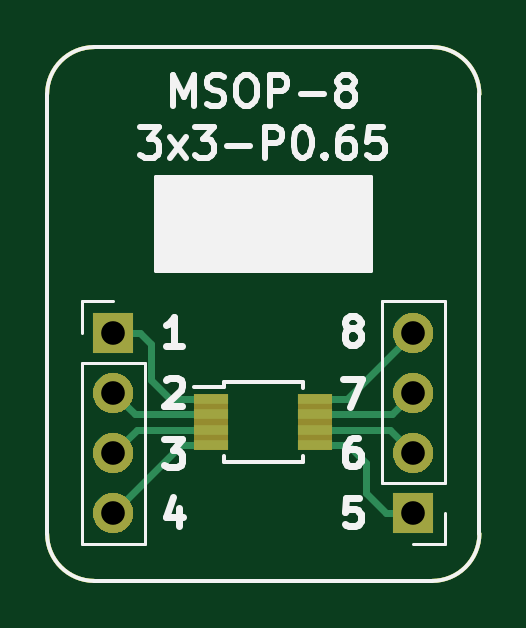
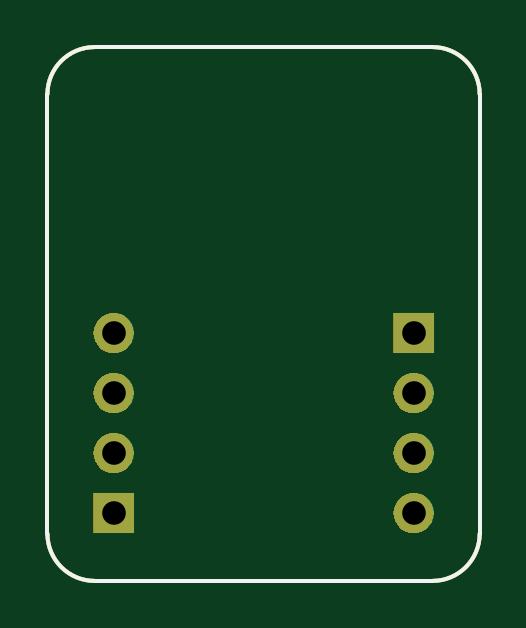
Circuit board: 11 layer files. Board 18.3 x 22.6 mm.
- bottom_copper: BRK-MSOP-8-3x3-P0.65-B.Cu.gbr (1883 bytes)
- bottom_mask: BRK-MSOP-8-3x3-P0.65-B.Mask.gbr (8944 bytes)
- paste: BRK-MSOP-8-3x3-P0.65-B.Paste.gbr (1059 bytes)
- bottom_silk: BRK-MSOP-8-3x3-P0.65-B.SilkS.gbr (1060 bytes)
- outline: BRK-MSOP-8-3x3-P0.65-Edge.Cuts.gbr (1026 bytes)
- top_copper: BRK-MSOP-8-3x3-P0.65-F.Cu.gbr (4005 bytes)
- top_mask: BRK-MSOP-8-3x3-P0.65-F.Mask.gbr (9252 bytes)
- paste: BRK-MSOP-8-3x3-P0.65-F.Paste.gbr (1313 bytes)
- top_silk: BRK-MSOP-8-3x3-P0.65-F.SilkS.gbr (9740 bytes)
- drill: BRK-MSOP-8-3x3-P0.65-NPTH.drl (169 bytes)
- drill: BRK-MSOP-8-3x3-P0.65-PTH.drl (310 bytes)

=== bottom_copper: BRK-MSOP-8-3x3-P0.65-B.Cu.gbr ===
G04 #@! TF.GenerationSoftware,KiCad,Pcbnew,5.0.1-33cea8e~68~ubuntu18.10.1*
G04 #@! TF.CreationDate,2018-12-01T22:16:55+02:00*
G04 #@! TF.ProjectId,BRK-MSOP-8-3x3-P0.65,42524B2D4D534F502D382D3378332D50,v1.0*
G04 #@! TF.SameCoordinates,Original*
G04 #@! TF.FileFunction,Copper,L2,Bot,Signal*
G04 #@! TF.FilePolarity,Positive*
%FSLAX46Y46*%
G04 Gerber Fmt 4.6, Leading zero omitted, Abs format (unit mm)*
G04 Created by KiCad (PCBNEW 5.0.1-33cea8e~68~ubuntu18.10.1) date la  1. joulukuuta 2018 22.16.55*
%MOMM*%
%LPD*%
G01*
G04 APERTURE LIST*
G04 #@! TA.AperFunction,NonConductor*
%ADD10C,0.150000*%
G04 #@! TD*
G04 #@! TA.AperFunction,ComponentPad*
%ADD11O,1.700000X1.700000*%
G04 #@! TD*
G04 #@! TA.AperFunction,ComponentPad*
%ADD12R,1.700000X1.700000*%
G04 #@! TD*
G04 APERTURE END LIST*
D10*
X52000000Y-70600000D02*
G75*
G02X50000000Y-68600000I0J2000000D01*
G01*
X68300000Y-68600000D02*
G75*
G02X66300000Y-70600000I-2000000J0D01*
G01*
X66300000Y-48000000D02*
G75*
G02X68300000Y-50000000I0J-2000000D01*
G01*
X50000000Y-50000000D02*
G75*
G02X52000000Y-48000000I2000000J0D01*
G01*
X66300000Y-70600000D02*
X52000000Y-70600000D01*
X68300000Y-50000000D02*
X68300000Y-68600000D01*
X52000000Y-48000000D02*
X66300000Y-48000000D01*
X50000000Y-68600000D02*
X50000000Y-50000000D01*
D11*
G04 #@! TO.P,J2,4*
G04 #@! TO.N,Net-(J2-Pad4)*
X65500000Y-60100000D03*
G04 #@! TO.P,J2,3*
G04 #@! TO.N,Net-(J2-Pad3)*
X65500000Y-62640000D03*
G04 #@! TO.P,J2,2*
G04 #@! TO.N,Net-(J2-Pad2)*
X65500000Y-65180000D03*
D12*
G04 #@! TO.P,J2,1*
G04 #@! TO.N,Net-(J2-Pad1)*
X65500000Y-67720000D03*
G04 #@! TD*
G04 #@! TO.P,J1,1*
G04 #@! TO.N,Net-(J1-Pad1)*
X52800000Y-60100000D03*
D11*
G04 #@! TO.P,J1,2*
G04 #@! TO.N,Net-(J1-Pad2)*
X52800000Y-62640000D03*
G04 #@! TO.P,J1,3*
G04 #@! TO.N,Net-(J1-Pad3)*
X52800000Y-65180000D03*
G04 #@! TO.P,J1,4*
G04 #@! TO.N,Net-(J1-Pad4)*
X52800000Y-67720000D03*
G04 #@! TD*
M02*

=== bottom_mask: BRK-MSOP-8-3x3-P0.65-B.Mask.gbr (8944 bytes, source omitted) ===
=== paste: BRK-MSOP-8-3x3-P0.65-B.Paste.gbr ===
G04 #@! TF.GenerationSoftware,KiCad,Pcbnew,5.0.1-33cea8e~68~ubuntu18.10.1*
G04 #@! TF.CreationDate,2018-12-01T22:16:55+02:00*
G04 #@! TF.ProjectId,BRK-MSOP-8-3x3-P0.65,42524B2D4D534F502D382D3378332D50,v1.0*
G04 #@! TF.SameCoordinates,Original*
G04 #@! TF.FileFunction,Paste,Bot*
G04 #@! TF.FilePolarity,Positive*
%FSLAX46Y46*%
G04 Gerber Fmt 4.6, Leading zero omitted, Abs format (unit mm)*
G04 Created by KiCad (PCBNEW 5.0.1-33cea8e~68~ubuntu18.10.1) date la  1. joulukuuta 2018 22.16.55*
%MOMM*%
%LPD*%
G01*
G04 APERTURE LIST*
%ADD10C,0.150000*%
G04 APERTURE END LIST*
D10*
X52000000Y-70600000D02*
G75*
G02X50000000Y-68600000I0J2000000D01*
G01*
X68300000Y-68600000D02*
G75*
G02X66300000Y-70600000I-2000000J0D01*
G01*
X66300000Y-48000000D02*
G75*
G02X68300000Y-50000000I0J-2000000D01*
G01*
X50000000Y-50000000D02*
G75*
G02X52000000Y-48000000I2000000J0D01*
G01*
X66300000Y-70600000D02*
X52000000Y-70600000D01*
X68300000Y-50000000D02*
X68300000Y-68600000D01*
X52000000Y-48000000D02*
X66300000Y-48000000D01*
X50000000Y-68600000D02*
X50000000Y-50000000D01*
M02*

=== bottom_silk: BRK-MSOP-8-3x3-P0.65-B.SilkS.gbr ===
G04 #@! TF.GenerationSoftware,KiCad,Pcbnew,5.0.1-33cea8e~68~ubuntu18.10.1*
G04 #@! TF.CreationDate,2018-12-01T22:16:55+02:00*
G04 #@! TF.ProjectId,BRK-MSOP-8-3x3-P0.65,42524B2D4D534F502D382D3378332D50,v1.0*
G04 #@! TF.SameCoordinates,Original*
G04 #@! TF.FileFunction,Legend,Bot*
G04 #@! TF.FilePolarity,Positive*
%FSLAX46Y46*%
G04 Gerber Fmt 4.6, Leading zero omitted, Abs format (unit mm)*
G04 Created by KiCad (PCBNEW 5.0.1-33cea8e~68~ubuntu18.10.1) date la  1. joulukuuta 2018 22.16.55*
%MOMM*%
%LPD*%
G01*
G04 APERTURE LIST*
%ADD10C,0.150000*%
G04 APERTURE END LIST*
D10*
X52000000Y-70600000D02*
G75*
G02X50000000Y-68600000I0J2000000D01*
G01*
X68300000Y-68600000D02*
G75*
G02X66300000Y-70600000I-2000000J0D01*
G01*
X66300000Y-48000000D02*
G75*
G02X68300000Y-50000000I0J-2000000D01*
G01*
X50000000Y-50000000D02*
G75*
G02X52000000Y-48000000I2000000J0D01*
G01*
X66300000Y-70600000D02*
X52000000Y-70600000D01*
X68300000Y-50000000D02*
X68300000Y-68600000D01*
X52000000Y-48000000D02*
X66300000Y-48000000D01*
X50000000Y-68600000D02*
X50000000Y-50000000D01*
M02*

=== outline: BRK-MSOP-8-3x3-P0.65-Edge.Cuts.gbr ===
G04 #@! TF.GenerationSoftware,KiCad,Pcbnew,5.0.1-33cea8e~68~ubuntu18.10.1*
G04 #@! TF.CreationDate,2018-12-01T22:16:55+02:00*
G04 #@! TF.ProjectId,BRK-MSOP-8-3x3-P0.65,42524B2D4D534F502D382D3378332D50,v1.0*
G04 #@! TF.SameCoordinates,Original*
G04 #@! TF.FileFunction,Profile,NP*
%FSLAX46Y46*%
G04 Gerber Fmt 4.6, Leading zero omitted, Abs format (unit mm)*
G04 Created by KiCad (PCBNEW 5.0.1-33cea8e~68~ubuntu18.10.1) date la  1. joulukuuta 2018 22.16.55*
%MOMM*%
%LPD*%
G01*
G04 APERTURE LIST*
%ADD10C,0.150000*%
G04 APERTURE END LIST*
D10*
X52000000Y-70600000D02*
G75*
G02X50000000Y-68600000I0J2000000D01*
G01*
X68300000Y-68600000D02*
G75*
G02X66300000Y-70600000I-2000000J0D01*
G01*
X66300000Y-48000000D02*
G75*
G02X68300000Y-50000000I0J-2000000D01*
G01*
X50000000Y-50000000D02*
G75*
G02X52000000Y-48000000I2000000J0D01*
G01*
X66300000Y-70600000D02*
X52000000Y-70600000D01*
X68300000Y-50000000D02*
X68300000Y-68600000D01*
X52000000Y-48000000D02*
X66300000Y-48000000D01*
X50000000Y-68600000D02*
X50000000Y-50000000D01*
M02*

=== top_copper: BRK-MSOP-8-3x3-P0.65-F.Cu.gbr ===
G04 #@! TF.GenerationSoftware,KiCad,Pcbnew,5.0.1-33cea8e~68~ubuntu18.10.1*
G04 #@! TF.CreationDate,2018-12-01T22:16:55+02:00*
G04 #@! TF.ProjectId,BRK-MSOP-8-3x3-P0.65,42524B2D4D534F502D382D3378332D50,v1.0*
G04 #@! TF.SameCoordinates,Original*
G04 #@! TF.FileFunction,Copper,L1,Top,Signal*
G04 #@! TF.FilePolarity,Positive*
%FSLAX46Y46*%
G04 Gerber Fmt 4.6, Leading zero omitted, Abs format (unit mm)*
G04 Created by KiCad (PCBNEW 5.0.1-33cea8e~68~ubuntu18.10.1) date la  1. joulukuuta 2018 22.16.55*
%MOMM*%
%LPD*%
G01*
G04 APERTURE LIST*
G04 #@! TA.AperFunction,NonConductor*
%ADD10C,0.150000*%
G04 #@! TD*
G04 #@! TA.AperFunction,SMDPad,CuDef*
%ADD11R,1.450000X0.450000*%
G04 #@! TD*
G04 #@! TA.AperFunction,ComponentPad*
%ADD12O,1.700000X1.700000*%
G04 #@! TD*
G04 #@! TA.AperFunction,ComponentPad*
%ADD13R,1.700000X1.700000*%
G04 #@! TD*
G04 #@! TA.AperFunction,Conductor*
%ADD14C,0.300000*%
G04 #@! TD*
G04 APERTURE END LIST*
D10*
X52000000Y-70600000D02*
G75*
G02X50000000Y-68600000I0J2000000D01*
G01*
X68300000Y-68600000D02*
G75*
G02X66300000Y-70600000I-2000000J0D01*
G01*
X66300000Y-48000000D02*
G75*
G02X68300000Y-50000000I0J-2000000D01*
G01*
X50000000Y-50000000D02*
G75*
G02X52000000Y-48000000I2000000J0D01*
G01*
X66300000Y-70600000D02*
X52000000Y-70600000D01*
X68300000Y-50000000D02*
X68300000Y-68600000D01*
X52000000Y-48000000D02*
X66300000Y-48000000D01*
X50000000Y-68600000D02*
X50000000Y-50000000D01*
D11*
G04 #@! TO.P,U1,1*
G04 #@! TO.N,Net-(J1-Pad1)*
X56950000Y-62895000D03*
G04 #@! TO.P,U1,2*
G04 #@! TO.N,Net-(J1-Pad2)*
X56950000Y-63545000D03*
G04 #@! TO.P,U1,3*
G04 #@! TO.N,Net-(J1-Pad3)*
X56950000Y-64195000D03*
G04 #@! TO.P,U1,4*
G04 #@! TO.N,Net-(J1-Pad4)*
X56950000Y-64845000D03*
G04 #@! TO.P,U1,5*
G04 #@! TO.N,Net-(J2-Pad1)*
X61350000Y-64845000D03*
G04 #@! TO.P,U1,6*
G04 #@! TO.N,Net-(J2-Pad2)*
X61350000Y-64195000D03*
G04 #@! TO.P,U1,7*
G04 #@! TO.N,Net-(J2-Pad3)*
X61350000Y-63545000D03*
G04 #@! TO.P,U1,8*
G04 #@! TO.N,Net-(J2-Pad4)*
X61350000Y-62895000D03*
G04 #@! TD*
D12*
G04 #@! TO.P,J2,4*
G04 #@! TO.N,Net-(J2-Pad4)*
X65500000Y-60100000D03*
G04 #@! TO.P,J2,3*
G04 #@! TO.N,Net-(J2-Pad3)*
X65500000Y-62640000D03*
G04 #@! TO.P,J2,2*
G04 #@! TO.N,Net-(J2-Pad2)*
X65500000Y-65180000D03*
D13*
G04 #@! TO.P,J2,1*
G04 #@! TO.N,Net-(J2-Pad1)*
X65500000Y-67720000D03*
G04 #@! TD*
G04 #@! TO.P,J1,1*
G04 #@! TO.N,Net-(J1-Pad1)*
X52800000Y-60100000D03*
D12*
G04 #@! TO.P,J1,2*
G04 #@! TO.N,Net-(J1-Pad2)*
X52800000Y-62640000D03*
G04 #@! TO.P,J1,3*
G04 #@! TO.N,Net-(J1-Pad3)*
X52800000Y-65180000D03*
G04 #@! TO.P,J1,4*
G04 #@! TO.N,Net-(J1-Pad4)*
X52800000Y-67720000D03*
G04 #@! TD*
D14*
G04 #@! TO.N,Net-(J1-Pad1)*
X53950000Y-60100000D02*
X54400000Y-60550000D01*
X52800000Y-60100000D02*
X53950000Y-60100000D01*
X54400000Y-60550000D02*
X54400000Y-62100000D01*
X55195000Y-62895000D02*
X56950000Y-62895000D01*
X54400000Y-62100000D02*
X55195000Y-62895000D01*
G04 #@! TO.N,Net-(J1-Pad2)*
X52840000Y-62600000D02*
X52800000Y-62640000D01*
X53705000Y-63545000D02*
X56950000Y-63545000D01*
X52800000Y-62640000D02*
X53705000Y-63545000D01*
G04 #@! TO.N,Net-(J1-Pad3)*
X53785000Y-64195000D02*
X56950000Y-64195000D01*
X52800000Y-65180000D02*
X53785000Y-64195000D01*
G04 #@! TO.N,Net-(J2-Pad1)*
X62745000Y-64845000D02*
X61350000Y-64845000D01*
X63500000Y-65600000D02*
X62745000Y-64845000D01*
X63500000Y-66870000D02*
X63500000Y-65600000D01*
X65500000Y-67720000D02*
X64350000Y-67720000D01*
X64350000Y-67720000D02*
X63500000Y-66870000D01*
G04 #@! TO.N,Net-(J2-Pad2)*
X65500000Y-65180000D02*
X64515000Y-64195000D01*
X64515000Y-64195000D02*
X61561410Y-64195000D01*
G04 #@! TO.N,Net-(J2-Pad3)*
X65460000Y-62600000D02*
X65500000Y-62640000D01*
X64595000Y-63545000D02*
X61350000Y-63545000D01*
X65500000Y-62640000D02*
X64595000Y-63545000D01*
G04 #@! TO.N,Net-(J1-Pad4)*
X55675000Y-64845000D02*
X56950000Y-64845000D01*
X52800000Y-67720000D02*
X55675000Y-64845000D01*
G04 #@! TO.N,Net-(J2-Pad4)*
X62705000Y-62895000D02*
X61350000Y-62895000D01*
X65500000Y-60100000D02*
X62705000Y-62895000D01*
G04 #@! TD*
M02*

=== top_mask: BRK-MSOP-8-3x3-P0.65-F.Mask.gbr (9252 bytes, source omitted) ===
=== paste: BRK-MSOP-8-3x3-P0.65-F.Paste.gbr ===
G04 #@! TF.GenerationSoftware,KiCad,Pcbnew,5.0.1-33cea8e~68~ubuntu18.10.1*
G04 #@! TF.CreationDate,2018-12-01T22:16:55+02:00*
G04 #@! TF.ProjectId,BRK-MSOP-8-3x3-P0.65,42524B2D4D534F502D382D3378332D50,v1.0*
G04 #@! TF.SameCoordinates,Original*
G04 #@! TF.FileFunction,Paste,Top*
G04 #@! TF.FilePolarity,Positive*
%FSLAX46Y46*%
G04 Gerber Fmt 4.6, Leading zero omitted, Abs format (unit mm)*
G04 Created by KiCad (PCBNEW 5.0.1-33cea8e~68~ubuntu18.10.1) date la  1. joulukuuta 2018 22.16.55*
%MOMM*%
%LPD*%
G01*
G04 APERTURE LIST*
%ADD10C,0.150000*%
%ADD11R,1.450000X0.450000*%
G04 APERTURE END LIST*
D10*
X52000000Y-70600000D02*
G75*
G02X50000000Y-68600000I0J2000000D01*
G01*
X68300000Y-68600000D02*
G75*
G02X66300000Y-70600000I-2000000J0D01*
G01*
X66300000Y-48000000D02*
G75*
G02X68300000Y-50000000I0J-2000000D01*
G01*
X50000000Y-50000000D02*
G75*
G02X52000000Y-48000000I2000000J0D01*
G01*
X66300000Y-70600000D02*
X52000000Y-70600000D01*
X68300000Y-50000000D02*
X68300000Y-68600000D01*
X52000000Y-48000000D02*
X66300000Y-48000000D01*
X50000000Y-68600000D02*
X50000000Y-50000000D01*
D11*
G04 #@! TO.C,U1*
X56950000Y-62895000D03*
X56950000Y-63545000D03*
X56950000Y-64195000D03*
X56950000Y-64845000D03*
X61350000Y-64845000D03*
X61350000Y-64195000D03*
X61350000Y-63545000D03*
X61350000Y-62895000D03*
G04 #@! TD*
M02*

=== top_silk: BRK-MSOP-8-3x3-P0.65-F.SilkS.gbr (9740 bytes, source omitted) ===
=== drill: BRK-MSOP-8-3x3-P0.65-NPTH.drl ===
M48
;DRILL file {KiCad 5.0.1-33cea8e~68~ubuntu18.10.1} date la  1. joulukuuta 2018 22.16.56
;FORMAT={-:-/ absolute / inch / decimal}
FMAT,2
INCH,TZ
%
G90
G05
M72
T0
M30

=== drill: BRK-MSOP-8-3x3-P0.65-PTH.drl ===
M48
;DRILL file {KiCad 5.0.1-33cea8e~68~ubuntu18.10.1} date la  1. joulukuuta 2018 22.16.56
;FORMAT={-:-/ absolute / inch / decimal}
FMAT,2
INCH,TZ
T1C0.0394
%
G90
G05
M72
T1
X2.0787Y-2.3661
X2.0787Y-2.4661
X2.0787Y-2.5661
X2.0787Y-2.6661
X2.5787Y-2.3661
X2.5787Y-2.4661
X2.5787Y-2.5661
X2.5787Y-2.6661
T0
M30
